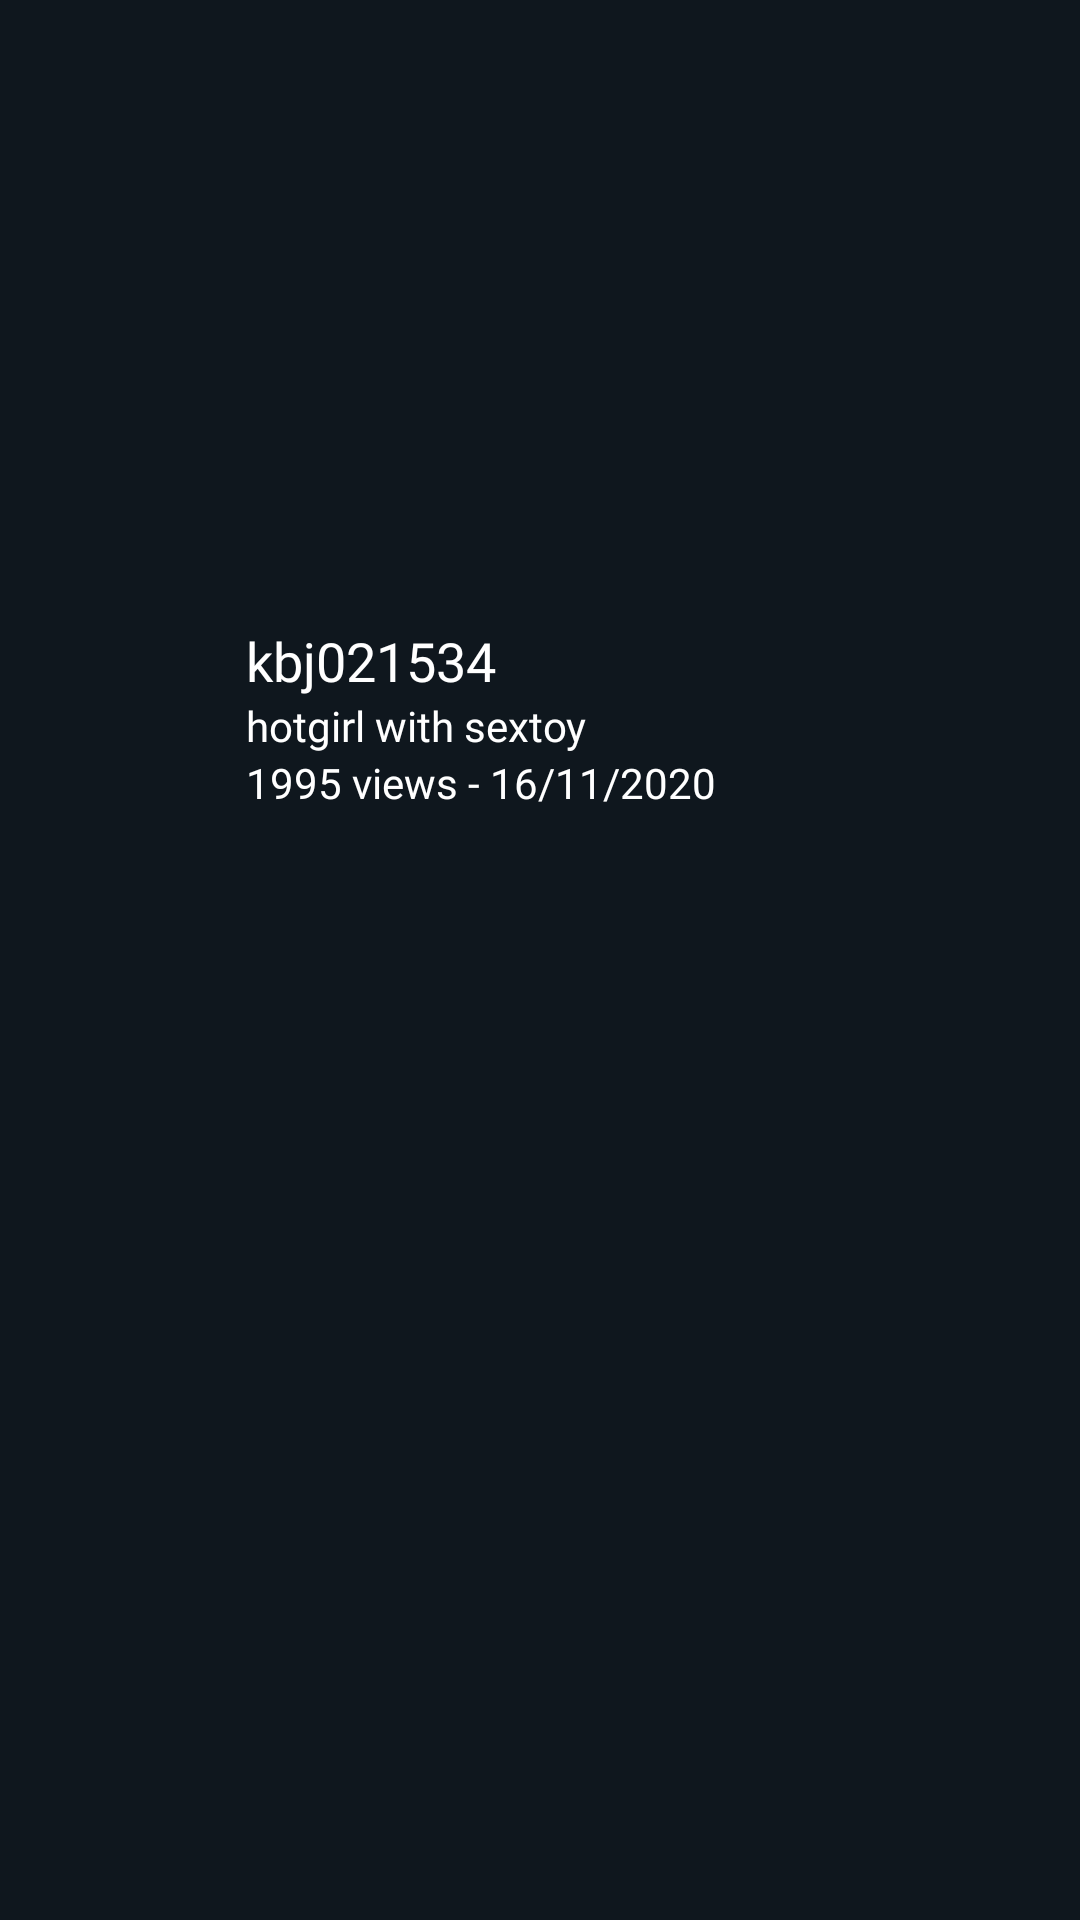

This screen was rendered from an Android layout file. Write that file and the resources it references.
<!-- AndroidManifest.xml: application theme Theme.CAVProject -->
<!-- res/layout/main_recycler_list_video_item.xml -->
<?xml version="1.0" encoding="utf-8"?>
<androidx.constraintlayout.widget.ConstraintLayout xmlns:android="http://schemas.android.com/apk/res/android"
    xmlns:app="http://schemas.android.com/apk/res-auto"
    xmlns:tools="http://schemas.android.com/tools"
    android:layout_width="match_parent"
    android:layout_height="wrap_content"
    android:background="@color/background">

    <ImageView
        android:id="@+id/image_movie_item"
        android:layout_width="match_parent"
        android:layout_height="200dp"
        android:scaleType="fitXY"
        app:layout_constraintEnd_toEndOf="parent"
        app:layout_constraintStart_toStartOf="parent"
        app:layout_constraintTop_toTopOf="parent"
        app:srcCompat="@drawable/ic_launcher_background" />

    <RelativeLayout
        android:layout_width="0dp"
        android:layout_height="wrap_content"
        app:layout_constraintEnd_toEndOf="parent"
        app:layout_constraintHorizontal_bias="0.0"
        app:layout_constraintStart_toStartOf="parent"
        app:layout_constraintTop_toBottomOf="@+id/image_movie_item">

        <ImageView
            android:id="@+id/image_avatar"
            android:layout_width="50dp"
            android:layout_height="50dp"
            android:layout_marginBottom="16dp"
            android:layout_marginEnd="16dp"
            android:layout_marginStart="16dp"
            android:layout_marginTop="16dp"
            android:scaleType="fitXY"
            app:srcCompat="@drawable/exo_icon_play" />

        <LinearLayout
            android:layout_width="match_parent"
            android:layout_height="wrap_content"
            android:layout_marginBottom="4dp"
            android:layout_toEndOf="@+id/image_avatar"
            android:orientation="vertical">

            <TextView
                android:id="@+id/name_video_item"
                android:layout_width="match_parent"
                android:layout_height="wrap_content"
                android:layout_marginTop="8dp"
                android:fontFamily="@font/roboto_bold"
                android:text="kbj021534"
                android:textColor="@color/white"
                android:textSize="18sp" />

            <TextView
                android:id="@+id/info_movie"
                android:layout_width="match_parent"
                android:layout_height="wrap_content"
                android:fontFamily="@font/roboto_light"
                android:text="hotgirl with sextoy"
                android:textColor="@color/white" />

            <TextView
                android:id="@+id/description_movie"
                android:layout_width="match_parent"
                android:layout_height="wrap_content"
                android:fontFamily="@font/roboto_light"
                android:text="1995 views - 16/11/2020"
                android:textColor="@color/white" />
        </LinearLayout>

    </RelativeLayout>

</androidx.constraintlayout.widget.ConstraintLayout>
<!-- resources referenced by this layout -->
<resources>
  <color name="background">#0F171E</color>
  <color name="white">#FFFFFFFF</color>
  <!-- drawable ic_launcher_background: png bitmap (mipmap-hdpi, 5547 bytes) -->
  <style name="Theme.CAVProject" parent="Theme.MaterialComponents.Light.NoActionBar">
          <item name="windowNoTitle">true</item>
          <item name="windowActionBar">false</item>
          <item name="android:windowFullscreen">true</item>
          <item name="android:windowContentOverlay">@null</item>
          
          <item name="colorPrimary">#0F171E</item>
          <item name="colorPrimaryDark">#000000</item>
          <item name="colorPrimaryVariant">@color/purple_700</item>
          <item name="colorOnPrimary">@color/white</item>
          
          <item name="colorSecondary">@color/teal_200</item>
          <item name="colorSecondaryVariant">@color/teal_700</item>
          <item name="colorOnSecondary">@color/white</item>
          
          <item name="android:statusBarColor" tools:targetApi="l">?attr/colorPrimaryVariant</item>
          
      </style>
  <color name="purple_700">#FF3700B3</color>
  <color name="teal_200">#FF03DAC5</color>
  <color name="teal_700">#FF018786</color>
</resources>
